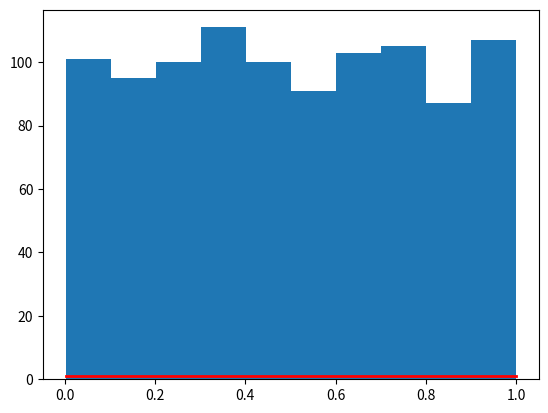

Here is the Python script that generated this plot:
import matplotlib.pyplot as plt
import numpy as np
from scipy import stats
from scipy.stats import uniform
from scipy.stats.distributions import chi2


### Set parameters
# Number of random numbers to generate
N = 1000

# number of bins (intervals) to put random numbers into
B = 10

# range
range = 1

# width of a bin
W = range / B

# Expected value EYi
EYi = N/B

print("N=",N)
print("B=",B)
print("W=",W)

# s = np.random.uniform(0,1,N)
# s = np.random.normal(0,1,N)
rng = np.random.default_rng()
s = stats.uniform.rvs(size=N, random_state=rng)

count, bins, ignored = plt.hist(s, B, density=False)

### Build Chi-Squared statistics
CHI = 0

i = 0
while i < len(count):
   CHI = (count[i]-EYi) ** 2 + CHI
   i = i+1

CHI = CHI / EYi

print ("EYi=", EYi)
print ("CHI=", CHI)

print ("Chi-Squared 1-p=", 1-chi2.cdf(CHI, B-1))

### Build expected frequencies list
i = 0 
t_exp=[]
while i < len(count):
   t_exp.append(N/B)
   i = i +1

print( "scipy.stats.chisquare: ", stats.chisquare(count, f_exp=t_exp))

print("kstest uniform:",stats.kstest(s, stats.uniform.cdf))

plt.plot(bins, np.ones_like(bins), linewidth=2, color='r')
plt.show()
